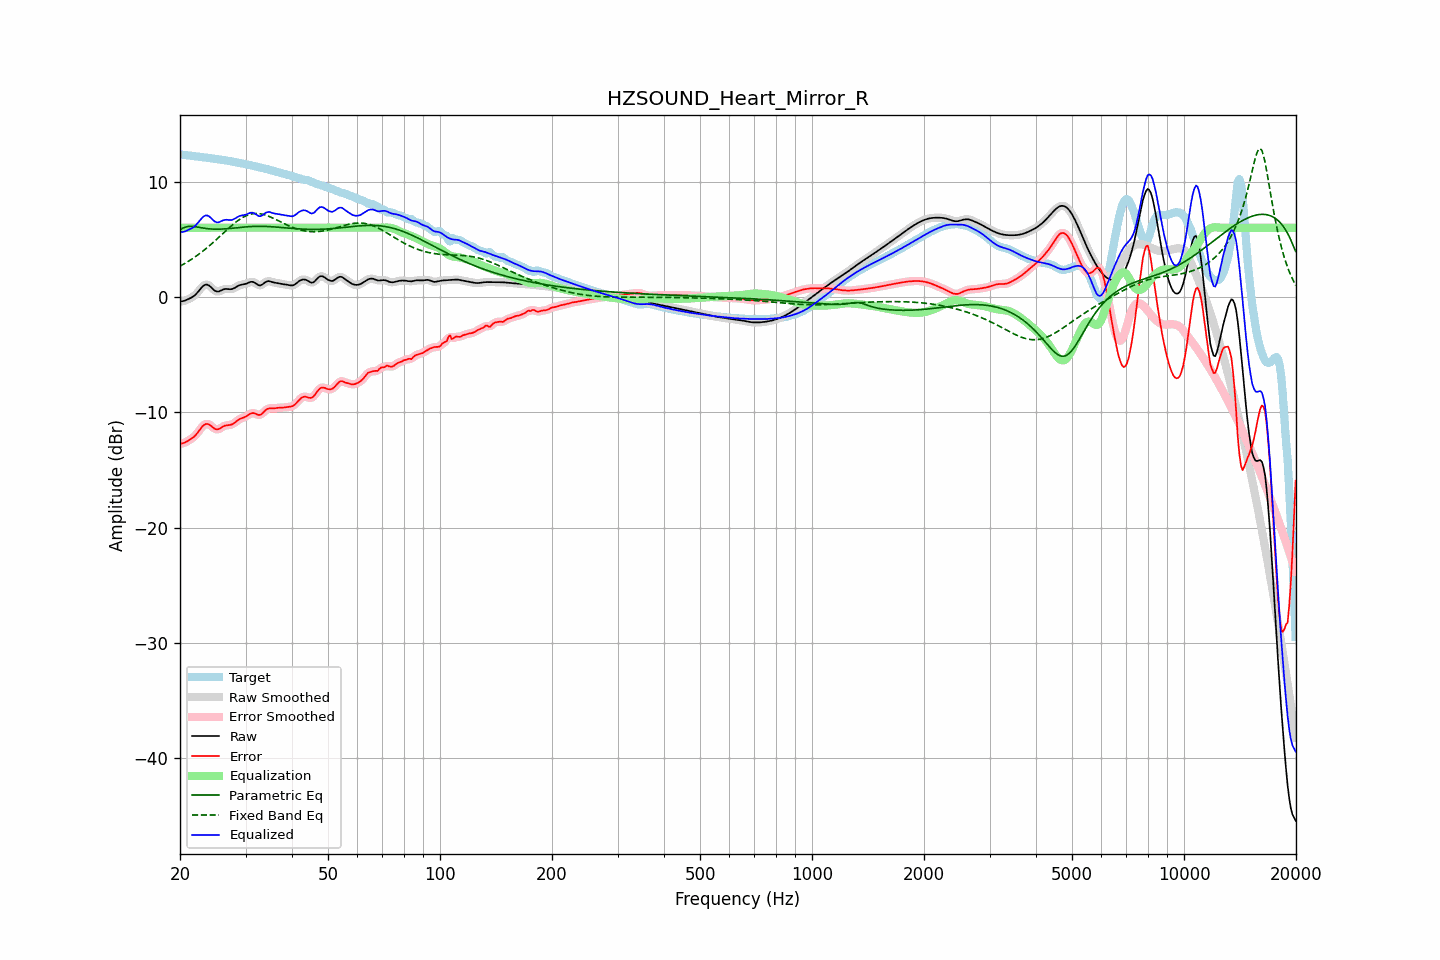

The file beside this chart, header and first rows:
frequency, raw, error, smoothed, error_smoothed, equalization, parametric_eq, fixed_band_eq, equalized_raw, equalized_smoothed, target
20.00, -0.41, -12.75, -0.41, -12.75, 6.00, 5.82, 2.67, 5.59, 5.59, 12.35
20.20, -0.38, -12.72, -0.39, -12.72, 6.00, 5.90, 2.74, 5.62, 5.61, 12.34
20.40, -0.36, -12.68, -0.36, -12.68, 6.00, 5.98, 2.82, 5.64, 5.64, 12.32
20.61, -0.33, -12.64, -0.32, -12.63, 6.00, 6.03, 2.90, 5.67, 5.68, 12.31
20.81, -0.27, -12.56, -0.27, -12.56, 6.00, 6.08, 2.98, 5.73, 5.73, 12.29
21.02, -0.20, -12.48, -0.21, -12.48, 6.00, 6.10, 3.07, 5.80, 5.79, 12.27
21.23, -0.14, -12.39, -0.14, -12.39, 6.00, 6.12, 3.15, 5.86, 5.86, 12.26
21.44, -0.07, -12.31, -0.07, -12.31, 6.00, 6.12, 3.25, 5.93, 5.93, 12.24
21.66, 0.02, -12.21, 0.01, -12.21, 6.00, 6.12, 3.34, 6.02, 6.01, 12.22
21.87, 0.11, -12.09, 0.12, -12.09, 6.00, 6.10, 3.43, 6.11, 6.12, 12.20
22.09, 0.24, -11.94, 0.25, -11.94, 6.00, 6.08, 3.53, 6.24, 6.25, 12.19
22.31, 0.40, -11.77, 0.40, -11.77, 6.00, 6.05, 3.63, 6.40, 6.40, 12.17
22.54, 0.57, -11.59, 0.57, -11.58, 6.00, 6.03, 3.73, 6.57, 6.57, 12.16
22.76, 0.74, -11.40, 0.74, -11.40, 6.00, 6.00, 3.84, 6.74, 6.74, 12.14
22.99, 0.90, -11.22, 0.89, -11.23, 6.00, 5.98, 3.95, 6.90, 6.89, 12.12
23.22, 1.01, -11.10, 1.01, -11.10, 6.00, 5.96, 4.06, 7.01, 7.01, 12.11
23.45, 1.06, -11.02, 1.06, -11.03, 6.00, 5.94, 4.17, 7.06, 7.06, 12.09
23.69, 1.06, -11.01, 1.06, -11.01, 6.00, 5.92, 4.29, 7.06, 7.06, 12.07
23.92, 0.99, -11.06, 0.99, -11.06, 6.00, 5.90, 4.40, 6.99, 6.99, 12.05
24.16, 0.89, -11.15, 0.88, -11.15, 6.00, 5.89, 4.52, 6.89, 6.88, 12.03
24.40, 0.75, -11.26, 0.75, -11.27, 6.00, 5.88, 4.64, 6.75, 6.75, 12.01
24.65, 0.61, -11.38, 0.62, -11.37, 6.00, 5.88, 4.77, 6.61, 6.62, 11.99
24.89, 0.51, -11.46, 0.52, -11.46, 6.00, 5.87, 4.89, 6.51, 6.52, 11.97
25.14, 0.47, -11.49, 0.47, -11.49, 6.00, 5.87, 5.02, 6.47, 6.47, 11.96
25.39, 0.46, -11.47, 0.47, -11.46, 6.00, 5.87, 5.15, 6.46, 6.47, 11.94
25.65, 0.52, -11.39, 0.52, -11.40, 6.00, 5.88, 5.28, 6.52, 6.52, 11.92
25.91, 0.59, -11.31, 0.59, -11.31, 6.00, 5.88, 5.41, 6.59, 6.59, 11.90
26.16, 0.65, -11.22, 0.65, -11.23, 6.00, 5.89, 5.54, 6.65, 6.65, 11.88
26.43, 0.69, -11.17, 0.68, -11.17, 6.00, 5.90, 5.67, 6.69, 6.68, 11.85
26.69, 0.69, -11.14, 0.69, -11.14, 6.00, 5.91, 5.79, 6.69, 6.69, 11.83
26.96, 0.68, -11.12, 0.68, -11.12, 6.00, 5.92, 5.92, 6.68, 6.68, 11.80
27.23, 0.67, -11.11, 0.67, -11.10, 6.00, 5.93, 6.05, 6.67, 6.67, 11.77
27.50, 0.67, -11.07, 0.68, -11.07, 6.00, 5.95, 6.17, 6.67, 6.68, 11.75
27.77, 0.71, -11.00, 0.72, -11.00, 6.00, 5.96, 6.29, 6.71, 6.72, 11.72
28.05, 0.78, -10.91, 0.78, -10.91, 6.00, 5.98, 6.40, 6.78, 6.78, 11.69
28.33, 0.87, -10.80, 0.86, -10.80, 6.00, 5.99, 6.51, 6.87, 6.86, 11.67
28.62, 0.95, -10.70, 0.94, -10.70, 6.00, 6.01, 6.62, 6.95, 6.94, 11.64
28.90, 1.01, -10.61, 1.01, -10.61, 6.00, 6.02, 6.71, 7.01, 7.01, 11.62
29.19, 1.05, -10.54, 1.05, -10.54, 6.00, 6.04, 6.81, 7.05, 7.05, 11.59
29.48, 1.08, -10.49, 1.08, -10.49, 6.00, 6.05, 6.89, 7.08, 7.08, 11.57
29.78, 1.10, -10.44, 1.10, -10.43, 6.00, 6.06, 6.97, 7.10, 7.10, 11.54
30.08, 1.14, -10.37, 1.14, -10.37, 6.00, 6.07, 7.03, 7.14, 7.14, 11.51
30.38, 1.19, -10.29, 1.20, -10.28, 6.00, 6.09, 7.09, 7.19, 7.20, 11.48
30.68, 1.26, -10.19, 1.26, -10.19, 6.00, 6.10, 7.14, 7.26, 7.26, 11.45
30.99, 1.30, -10.11, 1.30, -10.12, 6.00, 6.10, 7.18, 7.30, 7.30, 11.42
31.30, 1.31, -10.07, 1.30, -10.08, 6.00, 6.11, 7.21, 7.31, 7.30, 11.38
31.61, 1.27, -10.08, 1.26, -10.09, 6.00, 6.12, 7.23, 7.27, 7.26, 11.35
31.93, 1.18, -10.14, 1.18, -10.14, 6.00, 6.12, 7.23, 7.18, 7.18, 11.32
32.24, 1.09, -10.20, 1.09, -10.20, 6.00, 6.12, 7.24, 7.09, 7.09, 11.29
32.57, 1.01, -10.24, 1.02, -10.23, 6.00, 6.12, 7.22, 7.01, 7.02, 11.25
32.89, 1.00, -10.22, 1.01, -10.21, 6.00, 6.12, 7.21, 7.00, 7.01, 11.22
33.22, 1.06, -10.13, 1.06, -10.13, 6.00, 6.12, 7.18, 7.06, 7.06, 11.19
33.55, 1.16, -10.00, 1.16, -10.00, 6.00, 6.12, 7.15, 7.16, 7.16, 11.16
33.89, 1.27, -9.85, 1.26, -9.86, 6.00, 6.12, 7.10, 7.27, 7.26, 11.12
34.23, 1.34, -9.75, 1.33, -9.75, 6.00, 6.11, 7.06, 7.34, 7.33, 11.09
34.57, 1.37, -9.68, 1.36, -9.69, 6.00, 6.10, 7.00, 7.37, 7.36, 11.05
34.92, 1.35, -9.66, 1.35, -9.66, 6.00, 6.10, 6.95, 7.35, 7.35, 11.01
35.27, 1.31, -9.67, 1.31, -9.66, 6.00, 6.09, 6.88, 7.31, 7.31, 10.97
35.62, 1.26, -9.67, 1.27, -9.66, 6.00, 6.08, 6.82, 7.26, 7.27, 10.93
35.97, 1.23, -9.66, 1.23, -9.66, 6.00, 6.07, 6.75, 7.23, 7.23, 10.89
... 635 more rows
